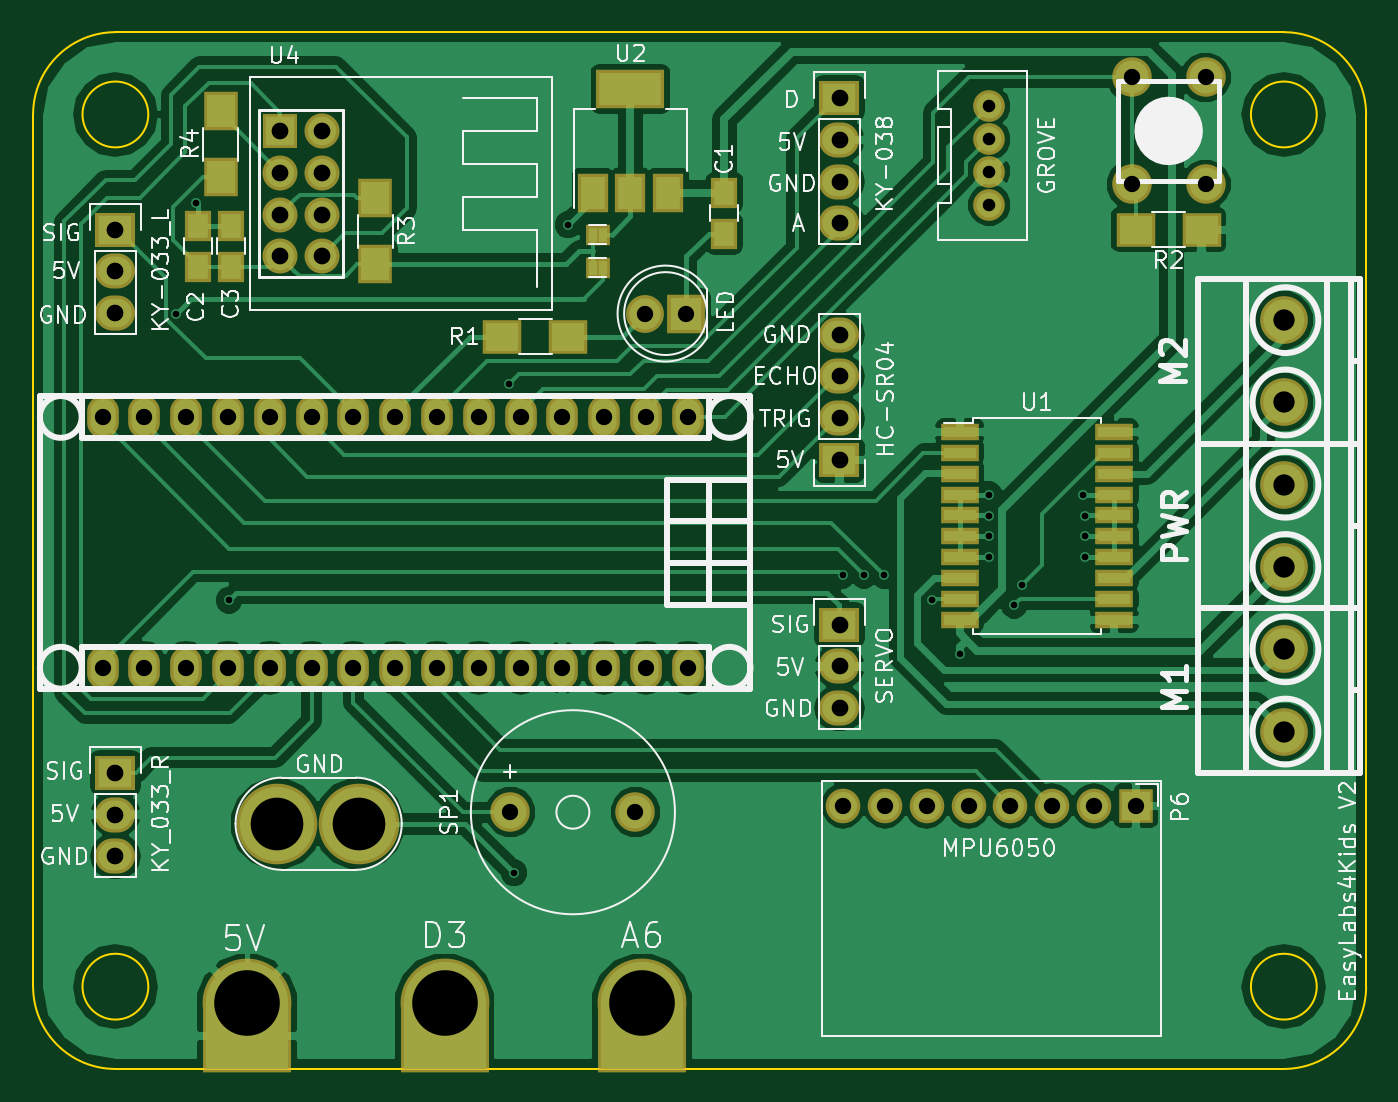
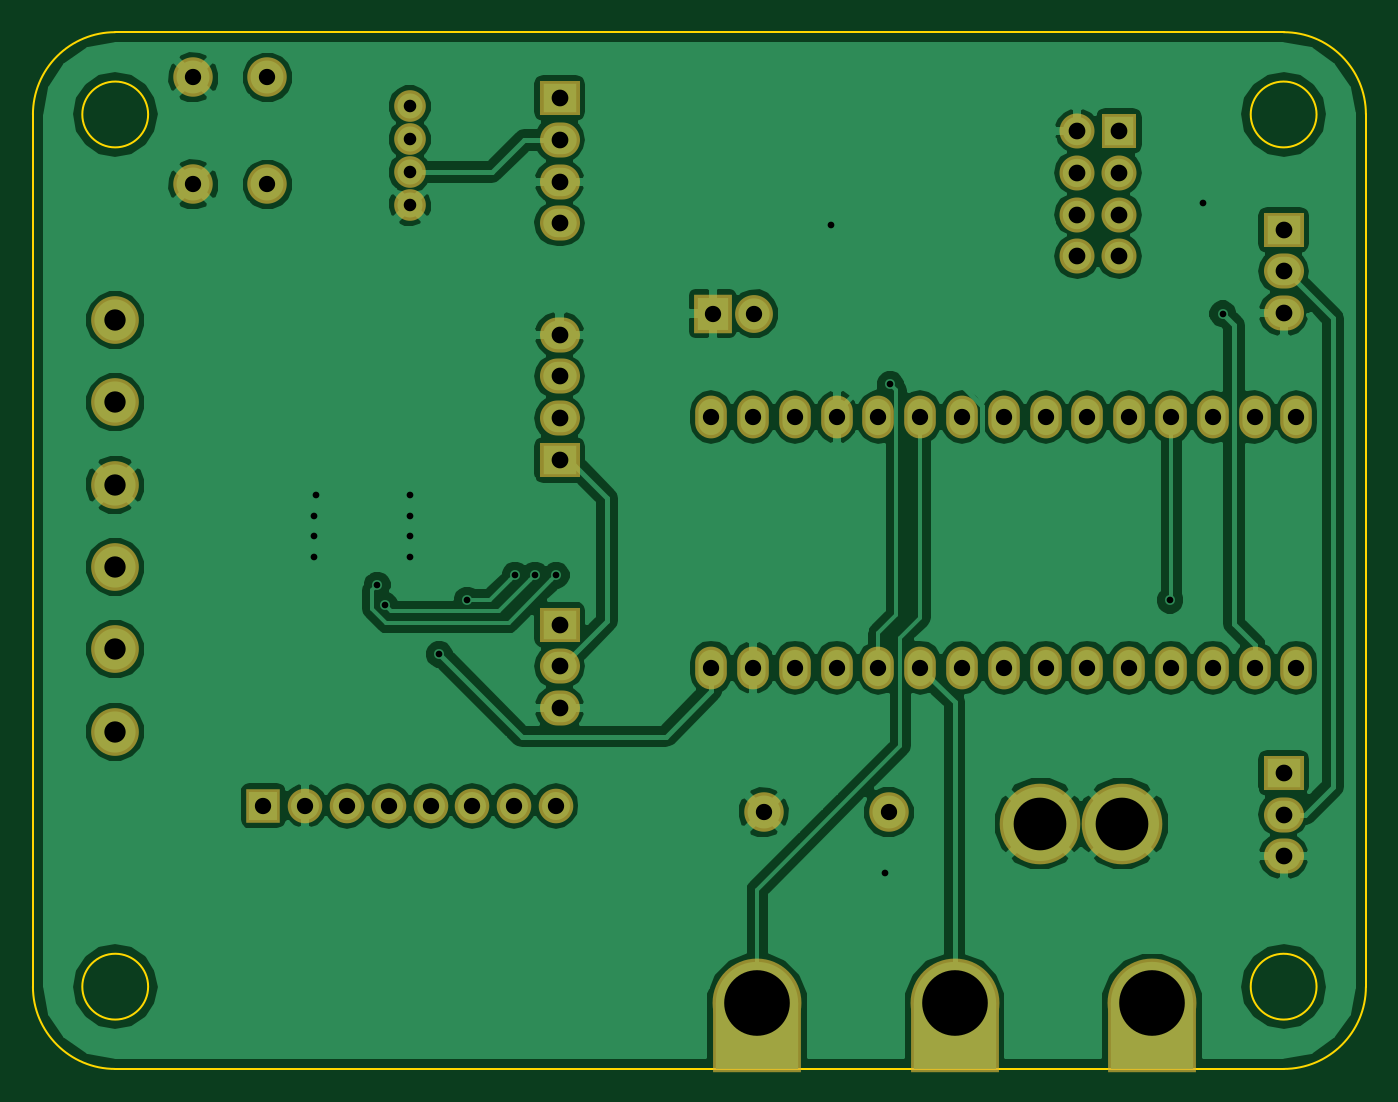
Circuit board: 10 layer files. Board 81.0 x 63.0 mm.
- bottom_copper: EasyLab4Kids_V2-B.Cu.gbr (94679 bytes)
- bottom_mask: EasyLab4Kids_V2-B.Mask.gbr (3094 bytes)
- paste: EasyLab4Kids_V2-B.Paste.gbr (271 bytes)
- bottom_silk: EasyLab4Kids_V2-B.SilkS.gbr (272 bytes)
- outline: EasyLab4Kids_V2-Edge.Cuts.gbr (1086 bytes)
- top_copper: EasyLab4Kids_V2-F.Cu.gbr (86932 bytes)
- top_mask: EasyLab4Kids_V2-F.Mask.gbr (4464 bytes)
- paste: EasyLab4Kids_V2-F.Paste.gbr (1564 bytes)
- top_silk: EasyLab4Kids_V2-F.SilkS.gbr (51968 bytes)
- drill: EasyLab4Kids_V2.drl (1902 bytes)

=== bottom_copper: EasyLab4Kids_V2-B.Cu.gbr (94679 bytes, source omitted) ===
=== bottom_mask: EasyLab4Kids_V2-B.Mask.gbr ===
G04 #@! TF.FileFunction,Soldermask,Bot*
%FSLAX46Y46*%
G04 Gerber Fmt 4.6, Leading zero omitted, Abs format (unit mm)*
G04 Created by KiCad (PCBNEW 4.0.3-stable) date 01/13/18 15:16:55*
%MOMM*%
%LPD*%
G01*
G04 APERTURE LIST*
%ADD10C,0.100000*%
%ADD11O,1.924000X2.599640*%
%ADD12O,1.924000X2.597100*%
%ADD13R,2.300000X2.400000*%
%ADD14C,2.300000*%
%ADD15C,2.900000*%
%ADD16R,2.432000X2.127200*%
%ADD17O,2.432000X2.127200*%
%ADD18C,5.400000*%
%ADD19R,5.400000X4.400000*%
%ADD20C,1.924000*%
%ADD21C,2.400000*%
%ADD22C,2.398980*%
%ADD23R,2.127200X2.127200*%
%ADD24O,2.127200X2.127200*%
%ADD25R,2.100000X2.100000*%
%ADD26O,2.100000X2.100000*%
%ADD27C,4.900000*%
G04 APERTURE END LIST*
D10*
D11*
X118780000Y-103380000D03*
X116240000Y-103380000D03*
X113700000Y-103380000D03*
X111160000Y-103380000D03*
X108620000Y-103380000D03*
X106080000Y-103380000D03*
X103540000Y-103380000D03*
X101000000Y-103380000D03*
X98460000Y-103380000D03*
X95920000Y-103380000D03*
X93380000Y-103380000D03*
X90840000Y-103380000D03*
X88300000Y-103380000D03*
X85760000Y-103380000D03*
X83220000Y-103380000D03*
X83220000Y-118620000D03*
X85760000Y-118620000D03*
X88300000Y-118620000D03*
X90840000Y-118620000D03*
D12*
X93380000Y-118620000D03*
X95920000Y-118620000D03*
X98460000Y-118620000D03*
X101000000Y-118620000D03*
X103540000Y-118620000D03*
X106080000Y-118620000D03*
X108620000Y-118620000D03*
X111160000Y-118620000D03*
X113700000Y-118620000D03*
X116240000Y-118620000D03*
X118780000Y-118620000D03*
D13*
X118700000Y-97100000D03*
D14*
X116160000Y-97100000D03*
D15*
X155000000Y-112500000D03*
X155000000Y-107500000D03*
D16*
X84000000Y-92000000D03*
D17*
X84000000Y-94540000D03*
X84000000Y-97080000D03*
D16*
X84000000Y-125000000D03*
D17*
X84000000Y-127540000D03*
X84000000Y-130080000D03*
D15*
X155000000Y-122500000D03*
X155000000Y-117500000D03*
X155000000Y-102500000D03*
X155000000Y-97500000D03*
D18*
X104000000Y-139000000D03*
D19*
X104000000Y-141000000D03*
D18*
X116000000Y-139000000D03*
D19*
X116000000Y-141000000D03*
D18*
X92000000Y-139000000D03*
D19*
X92000000Y-141000000D03*
D20*
X137100000Y-84500000D03*
X137100000Y-86500000D03*
X137100000Y-88500000D03*
X137100000Y-90500000D03*
D16*
X128000000Y-84000000D03*
D17*
X128000000Y-86540000D03*
X128000000Y-89080000D03*
X128000000Y-91620000D03*
D16*
X128000000Y-116000000D03*
D17*
X128000000Y-118540000D03*
X128000000Y-121080000D03*
D21*
X108000160Y-127400000D03*
X115599840Y-127400000D03*
D22*
X145749560Y-82748800D03*
X150250440Y-89251200D03*
X150250440Y-82748800D03*
X145749560Y-89251200D03*
D16*
X128000000Y-106000000D03*
D17*
X128000000Y-103460000D03*
X128000000Y-100920000D03*
X128000000Y-98380000D03*
D23*
X94000000Y-86000000D03*
D24*
X96540000Y-86000000D03*
X94000000Y-88540000D03*
X96540000Y-88540000D03*
X94000000Y-91080000D03*
X96540000Y-91080000D03*
X94000000Y-93620000D03*
X96540000Y-93620000D03*
D25*
X146000000Y-127000000D03*
D26*
X143460000Y-127000000D03*
X140920000Y-127000000D03*
X138380000Y-127000000D03*
X135840000Y-127000000D03*
X133300000Y-127000000D03*
X130760000Y-127000000D03*
X128220000Y-127000000D03*
D27*
X93800000Y-128100000D03*
X98800000Y-128100000D03*
M02*

=== paste: EasyLab4Kids_V2-B.Paste.gbr ===
G04 #@! TF.FileFunction,Paste,Bot*
%FSLAX46Y46*%
G04 Gerber Fmt 4.6, Leading zero omitted, Abs format (unit mm)*
G04 Created by KiCad (PCBNEW 4.0.3-stable) date 01/13/18 15:16:55*
%MOMM*%
%LPD*%
G01*
G04 APERTURE LIST*
%ADD10C,0.100000*%
G04 APERTURE END LIST*
D10*
M02*

=== bottom_silk: EasyLab4Kids_V2-B.SilkS.gbr ===
G04 #@! TF.FileFunction,Legend,Bot*
%FSLAX46Y46*%
G04 Gerber Fmt 4.6, Leading zero omitted, Abs format (unit mm)*
G04 Created by KiCad (PCBNEW 4.0.3-stable) date 01/13/18 15:16:55*
%MOMM*%
%LPD*%
G01*
G04 APERTURE LIST*
%ADD10C,0.100000*%
G04 APERTURE END LIST*
D10*
M02*

=== outline: EasyLab4Kids_V2-Edge.Cuts.gbr ===
G04 #@! TF.FileFunction,Profile,NP*
%FSLAX46Y46*%
G04 Gerber Fmt 4.6, Leading zero omitted, Abs format (unit mm)*
G04 Created by KiCad (PCBNEW 4.0.3-stable) date 01/13/18 15:16:55*
%MOMM*%
%LPD*%
G01*
G04 APERTURE LIST*
%ADD10C,0.100000*%
%ADD11C,0.150000*%
G04 APERTURE END LIST*
D10*
D11*
X86000000Y-85000000D02*
G75*
G03X86000000Y-85000000I-2000000J0D01*
G01*
X157000000Y-85000000D02*
G75*
G03X157000000Y-85000000I-2000000J0D01*
G01*
X157000000Y-138000000D02*
G75*
G03X157000000Y-138000000I-2000000J0D01*
G01*
X86000000Y-138000000D02*
G75*
G03X86000000Y-138000000I-2000000J0D01*
G01*
X79000000Y-138000000D02*
X79000000Y-85000000D01*
X155000000Y-143000000D02*
X84000000Y-143000000D01*
X160000000Y-85000000D02*
X160000000Y-138000000D01*
X84000000Y-80000000D02*
X155000000Y-80000000D01*
X155000000Y-143000000D02*
G75*
G03X160000000Y-138000000I0J5000000D01*
G01*
X160000000Y-85000000D02*
G75*
G03X155000000Y-80000000I-5000000J0D01*
G01*
X84000000Y-80000000D02*
G75*
G03X79000000Y-85000000I0J-5000000D01*
G01*
X79000000Y-138000000D02*
G75*
G03X84000000Y-143000000I5000000J0D01*
G01*
M02*

=== top_copper: EasyLab4Kids_V2-F.Cu.gbr (86932 bytes, source omitted) ===
=== top_mask: EasyLab4Kids_V2-F.Mask.gbr ===
G04 #@! TF.FileFunction,Soldermask,Top*
%FSLAX46Y46*%
G04 Gerber Fmt 4.6, Leading zero omitted, Abs format (unit mm)*
G04 Created by KiCad (PCBNEW 4.0.3-stable) date 01/13/18 15:16:55*
%MOMM*%
%LPD*%
G01*
G04 APERTURE LIST*
%ADD10C,0.100000*%
%ADD11O,1.924000X2.599640*%
%ADD12O,1.924000X2.597100*%
%ADD13R,1.650000X1.900000*%
%ADD14R,2.300000X2.400000*%
%ADD15C,2.300000*%
%ADD16C,2.900000*%
%ADD17R,2.432000X2.127200*%
%ADD18O,2.432000X2.127200*%
%ADD19R,0.900000X1.300000*%
%ADD20C,5.400000*%
%ADD21R,5.400000X4.400000*%
%ADD22C,1.924000*%
%ADD23C,2.400000*%
%ADD24C,2.398980*%
%ADD25R,2.350000X1.000000*%
%ADD26R,2.127200X2.127200*%
%ADD27O,2.127200X2.127200*%
%ADD28R,2.400000X2.100000*%
%ADD29R,2.100000X2.400000*%
%ADD30R,2.100000X2.100000*%
%ADD31O,2.100000X2.100000*%
%ADD32R,4.200000X2.400000*%
%ADD33R,1.900000X2.400000*%
%ADD34C,4.900000*%
G04 APERTURE END LIST*
D10*
D11*
X118780000Y-103380000D03*
X116240000Y-103380000D03*
X113700000Y-103380000D03*
X111160000Y-103380000D03*
X108620000Y-103380000D03*
X106080000Y-103380000D03*
X103540000Y-103380000D03*
X101000000Y-103380000D03*
X98460000Y-103380000D03*
X95920000Y-103380000D03*
X93380000Y-103380000D03*
X90840000Y-103380000D03*
X88300000Y-103380000D03*
X85760000Y-103380000D03*
X83220000Y-103380000D03*
X83220000Y-118620000D03*
X85760000Y-118620000D03*
X88300000Y-118620000D03*
X90840000Y-118620000D03*
D12*
X93380000Y-118620000D03*
X95920000Y-118620000D03*
X98460000Y-118620000D03*
X101000000Y-118620000D03*
X103540000Y-118620000D03*
X106080000Y-118620000D03*
X108620000Y-118620000D03*
X111160000Y-118620000D03*
X113700000Y-118620000D03*
X116240000Y-118620000D03*
X118780000Y-118620000D03*
D13*
X121000000Y-89750000D03*
X121000000Y-92250000D03*
X89000000Y-94250000D03*
X89000000Y-91750000D03*
X91000000Y-94250000D03*
X91000000Y-91750000D03*
D14*
X118700000Y-97100000D03*
D15*
X116160000Y-97100000D03*
D16*
X155000000Y-112500000D03*
X155000000Y-107500000D03*
D17*
X84000000Y-92000000D03*
D18*
X84000000Y-94540000D03*
X84000000Y-97080000D03*
D17*
X84000000Y-125000000D03*
D18*
X84000000Y-127540000D03*
X84000000Y-130080000D03*
D16*
X155000000Y-122500000D03*
X155000000Y-117500000D03*
X155000000Y-102500000D03*
X155000000Y-97500000D03*
D19*
X113000000Y-92300000D03*
X113600000Y-92300000D03*
X113000000Y-94300000D03*
X113600000Y-94300000D03*
D20*
X104000000Y-139000000D03*
D21*
X104000000Y-141000000D03*
X104000000Y-141000000D03*
D20*
X116000000Y-139000000D03*
D21*
X116000000Y-141000000D03*
X116000000Y-141000000D03*
D20*
X92000000Y-139000000D03*
D21*
X92000000Y-141000000D03*
X92000000Y-141000000D03*
D22*
X137100000Y-84500000D03*
X137100000Y-86500000D03*
X137100000Y-88500000D03*
X137100000Y-90500000D03*
D17*
X128000000Y-84000000D03*
D18*
X128000000Y-86540000D03*
X128000000Y-89080000D03*
X128000000Y-91620000D03*
D17*
X128000000Y-116000000D03*
D18*
X128000000Y-118540000D03*
X128000000Y-121080000D03*
D23*
X108000160Y-127400000D03*
X115599840Y-127400000D03*
D24*
X145749560Y-82748800D03*
X150250440Y-89251200D03*
X150250440Y-82748800D03*
X145749560Y-89251200D03*
D25*
X135300000Y-104285000D03*
X135300000Y-105555000D03*
X135300000Y-106825000D03*
X135300000Y-108095000D03*
X135300000Y-109365000D03*
X135300000Y-110635000D03*
X135300000Y-111905000D03*
X135300000Y-113175000D03*
X135300000Y-114445000D03*
X135300000Y-115715000D03*
X144700000Y-115715000D03*
X144700000Y-114445000D03*
X144700000Y-113175000D03*
X144700000Y-111905000D03*
X144700000Y-110635000D03*
X144700000Y-109365000D03*
X144700000Y-108095000D03*
X144700000Y-106825000D03*
X144700000Y-105555000D03*
X144700000Y-104285000D03*
D17*
X128000000Y-106000000D03*
D18*
X128000000Y-103460000D03*
X128000000Y-100920000D03*
X128000000Y-98380000D03*
D26*
X94000000Y-86000000D03*
D27*
X96540000Y-86000000D03*
X94000000Y-88540000D03*
X96540000Y-88540000D03*
X94000000Y-91080000D03*
X96540000Y-91080000D03*
X94000000Y-93620000D03*
X96540000Y-93620000D03*
D28*
X111500000Y-98500000D03*
X107500000Y-98500000D03*
X150000000Y-92000000D03*
X146000000Y-92000000D03*
D29*
X99800000Y-94100000D03*
X99800000Y-90100000D03*
X90400000Y-88800000D03*
X90400000Y-84800000D03*
D30*
X146000000Y-127000000D03*
D31*
X143460000Y-127000000D03*
X140920000Y-127000000D03*
X138380000Y-127000000D03*
X135840000Y-127000000D03*
X133300000Y-127000000D03*
X130760000Y-127000000D03*
X128220000Y-127000000D03*
D32*
X115300000Y-83450000D03*
D33*
X115300000Y-89750000D03*
X117600000Y-89750000D03*
X113000000Y-89750000D03*
D34*
X93800000Y-128100000D03*
X98800000Y-128100000D03*
M02*

=== paste: EasyLab4Kids_V2-F.Paste.gbr ===
G04 #@! TF.FileFunction,Paste,Top*
%FSLAX46Y46*%
G04 Gerber Fmt 4.6, Leading zero omitted, Abs format (unit mm)*
G04 Created by KiCad (PCBNEW 4.0.3-stable) date 01/13/18 15:16:55*
%MOMM*%
%LPD*%
G01*
G04 APERTURE LIST*
%ADD10C,0.100000*%
%ADD11R,1.250000X1.500000*%
%ADD12R,0.500000X0.900000*%
%ADD13R,1.950000X0.600000*%
%ADD14R,2.000000X1.700000*%
%ADD15R,1.700000X2.000000*%
%ADD16R,3.800000X2.000000*%
%ADD17R,1.500000X2.000000*%
G04 APERTURE END LIST*
D10*
D11*
X121000000Y-89750000D03*
X121000000Y-92250000D03*
X89000000Y-94250000D03*
X89000000Y-91750000D03*
X91000000Y-94250000D03*
X91000000Y-91750000D03*
D12*
X113000000Y-92300000D03*
X113600000Y-92300000D03*
X113000000Y-94300000D03*
X113600000Y-94300000D03*
D13*
X135300000Y-104285000D03*
X135300000Y-105555000D03*
X135300000Y-106825000D03*
X135300000Y-108095000D03*
X135300000Y-109365000D03*
X135300000Y-110635000D03*
X135300000Y-111905000D03*
X135300000Y-113175000D03*
X135300000Y-114445000D03*
X135300000Y-115715000D03*
X144700000Y-115715000D03*
X144700000Y-114445000D03*
X144700000Y-113175000D03*
X144700000Y-111905000D03*
X144700000Y-110635000D03*
X144700000Y-109365000D03*
X144700000Y-108095000D03*
X144700000Y-106825000D03*
X144700000Y-105555000D03*
X144700000Y-104285000D03*
D14*
X111500000Y-98500000D03*
X107500000Y-98500000D03*
X150000000Y-92000000D03*
X146000000Y-92000000D03*
D15*
X99800000Y-94100000D03*
X99800000Y-90100000D03*
X90400000Y-88800000D03*
X90400000Y-84800000D03*
D16*
X115300000Y-83450000D03*
D17*
X115300000Y-89750000D03*
X117600000Y-89750000D03*
X113000000Y-89750000D03*
M02*

=== top_silk: EasyLab4Kids_V2-F.SilkS.gbr (51968 bytes, source omitted) ===
=== drill: EasyLab4Kids_V2.drl ===
M48
;DRILL file {KiCad 4.0.3-stable} date 01/13/18 15:16:56
;FORMAT={-:-/ absolute / inch / decimal}
FMAT,2
INCH,TZ
T1C0.016
T2C0.030
T3C0.039
T4C0.039
T5C0.039
T6C0.040
T7C0.051
T8C0.126
T9C0.157
%
G90
G05
M72
T1
X3.4528Y-3.8228
X3.5Y-3.5591
X3.5787Y-4.5089
X4.248Y-3.9921
X4.2607Y-5.1603
X4.3898Y-3.6102
X5.0472Y-4.4488
X5.0984Y-4.4488
X5.1457Y-4.4488
X5.2598Y-4.5079
X5.3268Y-4.6378
X5.3976Y-4.2559
X5.3976Y-4.3071
X5.3976Y-4.3543
X5.3976Y-4.4055
X5.4577Y-4.5207
X5.4754Y-4.4725
X5.622Y-4.2559
X5.626Y-4.3071
X5.626Y-4.3543
X5.626Y-4.4055
T2
X5.3976Y-3.3268
X5.3976Y-3.4055
X5.3976Y-3.4843
X5.3976Y-3.563
T3
X4.0764Y-4.6701
X4.1764Y-4.6701
X4.2764Y-4.6701
X4.3764Y-4.6701
X4.4764Y-4.6701
X4.5764Y-4.6701
X4.6764Y-4.6701
T4
X5.048Y-5.
X5.148Y-5.
X5.248Y-5.
X5.348Y-5.
X5.448Y-5.
X5.548Y-5.
X5.648Y-5.
X5.748Y-5.
T5
X3.2764Y-4.0701
X3.2764Y-4.6701
X3.3764Y-4.0701
X3.3764Y-4.6701
X3.4764Y-4.0701
X3.4764Y-4.6701
X3.5764Y-4.0701
X3.5764Y-4.6701
X3.6764Y-4.0701
X3.6764Y-4.6701
X3.7764Y-4.0701
X3.7764Y-4.6701
X3.8764Y-4.0701
X3.8764Y-4.6701
X3.9764Y-4.0701
X3.9764Y-4.6701
X4.0764Y-4.0701
X4.1764Y-4.0701
X4.252Y-5.0157
X4.2764Y-4.0701
X4.3764Y-4.0701
X4.4764Y-4.0701
X4.5512Y-5.0157
X4.5732Y-3.8228
X4.5764Y-4.0701
X4.6732Y-3.8228
X4.6764Y-4.0701
X5.7382Y-3.2578
X5.7382Y-3.5138
X5.9154Y-3.2578
X5.9154Y-3.5138
T6
X3.3071Y-3.622
X3.3071Y-3.722
X3.3071Y-3.822
X3.3071Y-4.9213
X3.3071Y-5.0213
X3.3071Y-5.1213
X3.7008Y-3.3858
X3.7008Y-3.4858
X3.7008Y-3.5858
X3.7008Y-3.6858
X3.8008Y-3.3858
X3.8008Y-3.4858
X3.8008Y-3.5858
X3.8008Y-3.6858
X5.0394Y-3.3071
X5.0394Y-3.4071
X5.0394Y-3.5071
X5.0394Y-3.6071
X5.0394Y-3.8732
X5.0394Y-3.9732
X5.0394Y-4.0732
X5.0394Y-4.1732
X5.0394Y-4.5669
X5.0394Y-4.6669
X5.0394Y-4.7669
T7
X6.1024Y-3.8386
X6.1024Y-4.0354
X6.1024Y-4.2323
X6.1024Y-4.4291
X6.1024Y-4.626
X6.1024Y-4.8228
T8
X3.6929Y-5.0433
X3.8898Y-5.0433
T9
X3.622Y-5.4724
X4.0945Y-5.4724
X4.5669Y-5.4724
T0
M30

